5-way image classification set "dataset" from GitHub (Sainathkotage/onion-app); label vocabulary: damaged, healthy, rotten, sprouted, undersized.

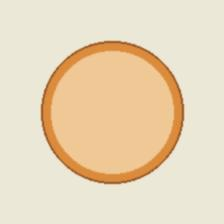
Label: healthy

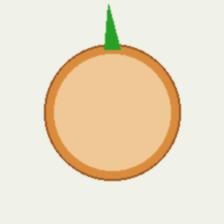
Label: sprouted

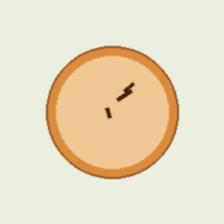
Label: damaged

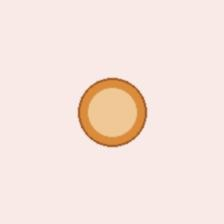
Label: undersized

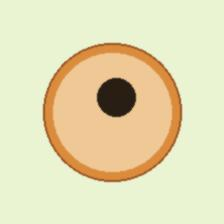
Label: rotten

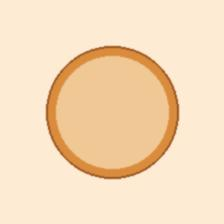
Label: healthy
